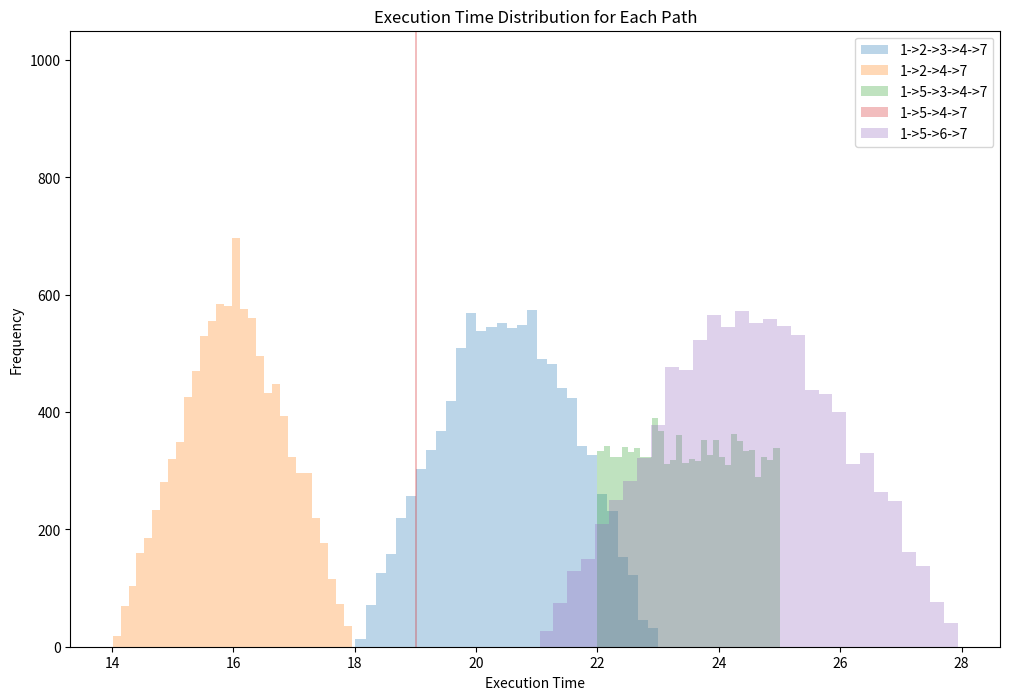
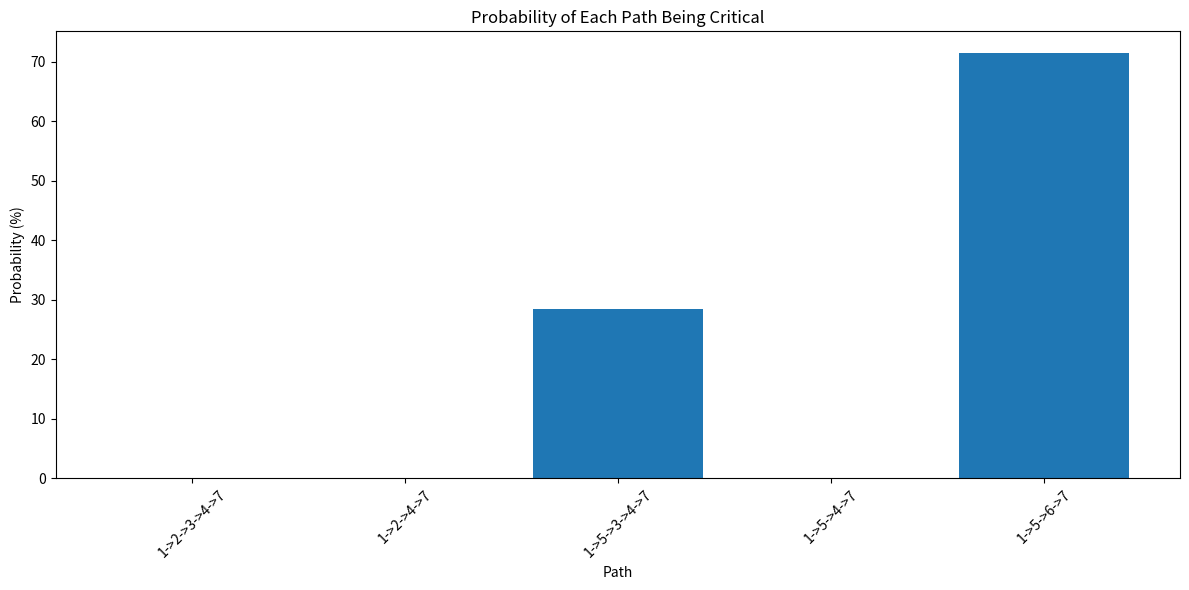

These charts were generated, in order, by the following Python code:
import numpy as np
import matplotlib.pyplot as plt
from collections import defaultdict, deque

# Define graph structure
def create_graph():
    graph = {
        1: [(2, "U(3,5)"), (5, "6")],
        2: [(3, "6"), (4, "U(7,9)")],
        3: [(4, "U(5,8)")],
        4: [(7, "4")],
        5: [(3, "7"), (4, "9"), (6, "U(7,10)")],
        6: [(7, "U(8,12)")],
        7: []
    }
    return graph

# Parse time description, return specific time value
def get_time(time_desc):
    if time_desc.startswith("U"):
        # Extract parameters for uniform distribution
        params = time_desc[2:-1].split(",")
        lower = int(params[0])
        upper = int(params[1])
        return np.random.uniform(lower, upper)
    else:
        # Deterministic time
        return float(time_desc)

# Find all paths from start to end
def find_all_paths(graph, start, end, path=None):
    if path is None:
        path = []
    path = path + [start]
    if start == end:
        return [path]
    if start not in graph:
        return []
    paths = []
    for node, _ in graph[start]:
        if node not in path:
            new_paths = find_all_paths(graph, node, end, path)
            for new_path in new_paths:
                paths.append(new_path)
    return paths

# Simulate network execution, return time statistics for each path
def simulate_network(graph, num_simulations=10000):
    all_paths = find_all_paths(graph, 1, 7)
    path_times = defaultdict(list)
    
    critical_path_counts = defaultdict(int)
    
    for _ in range(num_simulations):
        # Calculate time for each path
        current_path_times = {}
        for path in all_paths:
            total_time = 0
            for i in range(len(path) - 1):
                current = path[i]
                next_node = path[i + 1]
                # Find time description for the edge
                for neighbor, time_desc in graph[current]:
                    if neighbor == next_node:
                        total_time += get_time(time_desc)
                        break
            
            path_key = "->".join(map(str, path))
            current_path_times[path_key] = total_time
            path_times[path_key].append(total_time)
        
        # Find critical path in current simulation
        critical_path = max(current_path_times.items(), key=lambda x: x[1])[0]
        critical_path_counts[critical_path] += 1
    
    # Calculate statistics for each path
    path_stats = {}
    for path_key, times in path_times.items():
        path_stats[path_key] = {
            "mean": np.mean(times),
            "std": np.std(times),
            "min": np.min(times),
            "max": np.max(times),
            "criticality": critical_path_counts[path_key] / num_simulations * 100
        }
    
    return path_stats, path_times

# Analyze system performance and visualize results
def analyze_system():
    graph = create_graph()
    stats, times = simulate_network(graph)
    
    print("Path Analysis Results:")
    for path, stat in sorted(stats.items(), key=lambda x: x[1]["mean"], reverse=True):
        print(f"Path {path}:")
        print(f"  Mean time: {stat['mean']:.2f}")
        print(f"  Standard deviation: {stat['std']:.2f}")
        print(f"  Min/Max time: {stat['min']:.2f}/{stat['max']:.2f}")
        print(f"  Critical path probability: {stat['criticality']:.2f}%")
        print()
    
    # Plot path time distributions
    plt.figure(figsize=(12, 8))
    for path, path_times in times.items():
        plt.hist(path_times, alpha=0.3, bins=30, label=path)
    
    y_max = plt.gca().get_ylim()[1]
    plt.ylim(0, y_max * 0.1)
    
    plt.title("Execution Time Distribution for Each Path")
    plt.xlabel("Execution Time")
    plt.ylabel("Frequency")
    plt.legend()
    plt.savefig("path_distributions.png")
    
    # Plot critical path probabilities
    plt.figure(figsize=(12, 6))
    paths = list(stats.keys())
    criticalities = [stats[path]["criticality"] for path in paths]
    
    plt.bar(paths, criticalities)
    plt.title("Probability of Each Path Being Critical")
    plt.xlabel("Path")
    plt.ylabel("Probability (%)")
    plt.xticks(rotation=45)
    plt.tight_layout()
    plt.savefig("path_criticality.png")
    
    return stats

if __name__ == "__main__":
    analyze_system()
